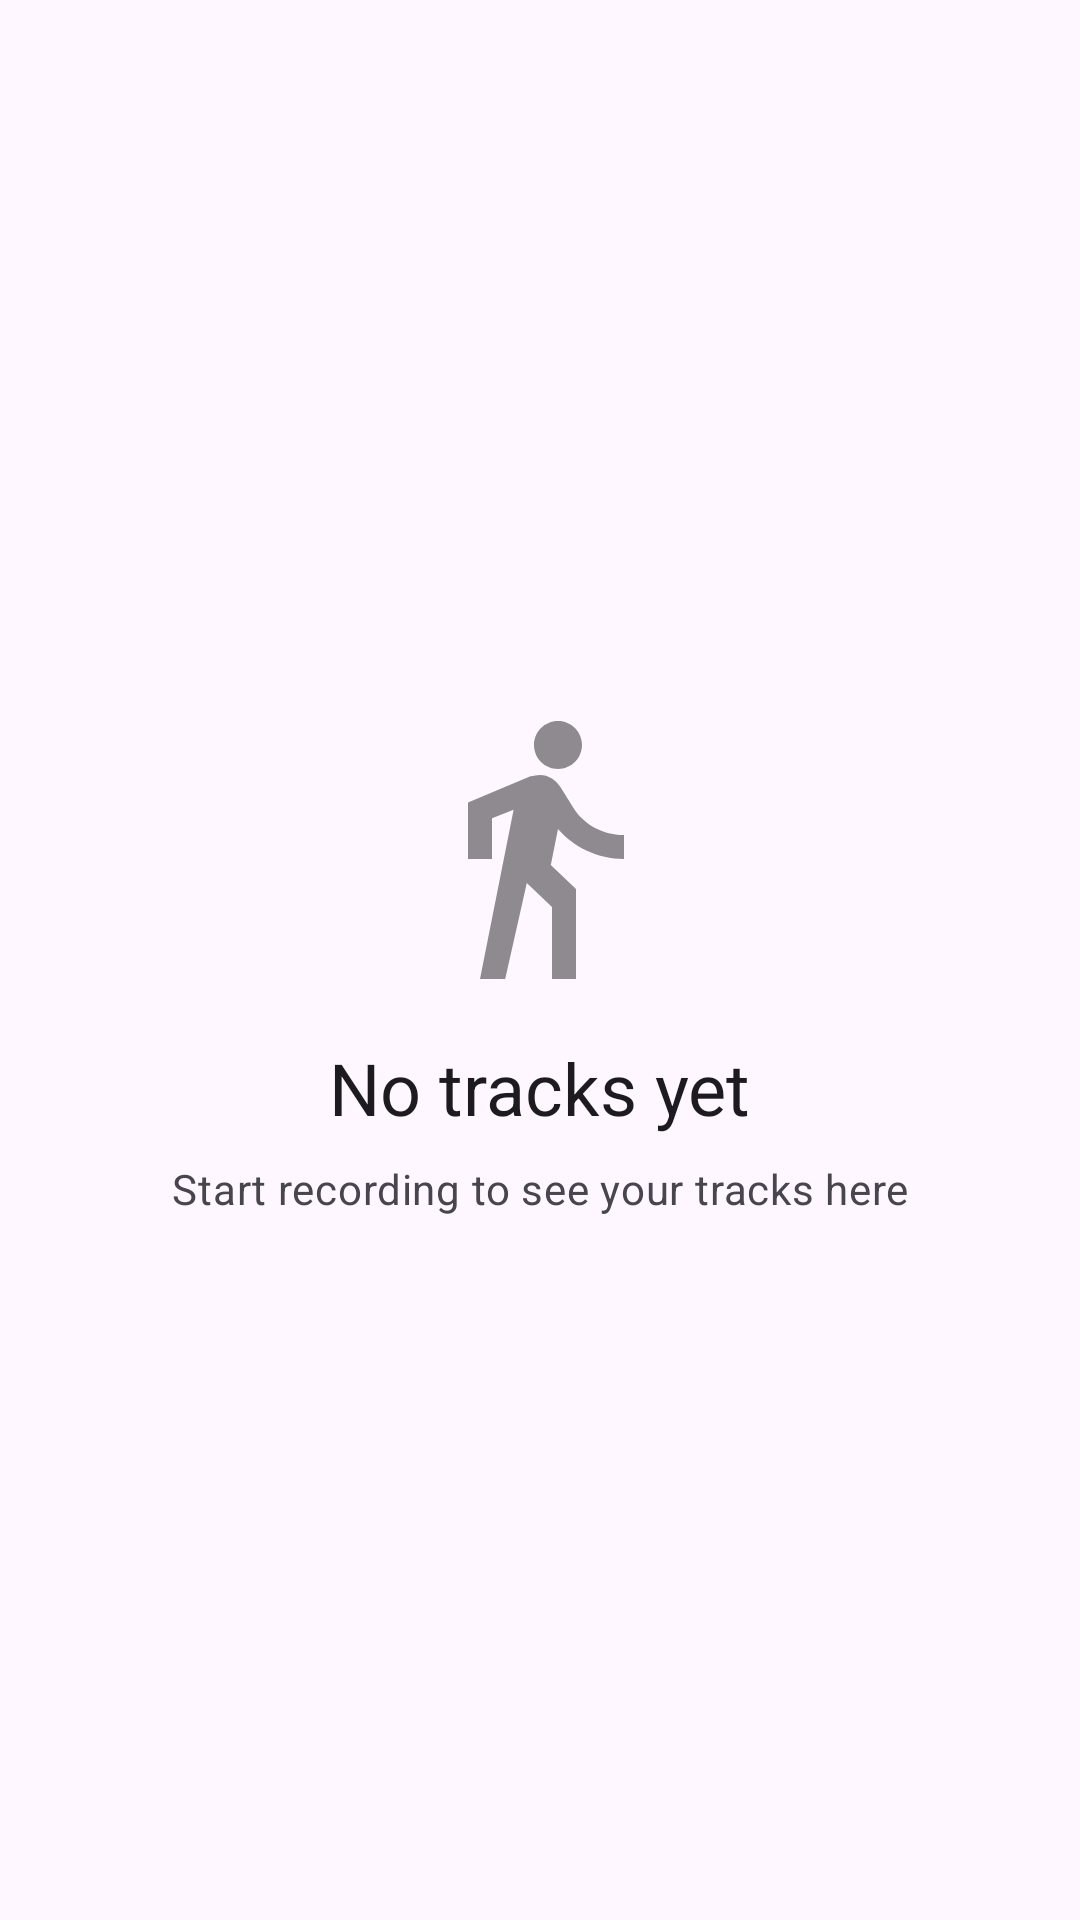

Write the Android layout XML for this screen, with the resource values it uses.
<!-- AndroidManifest.xml: application theme Theme.SurveyMe -->
<!-- res/layout/fragment_tracks.xml -->
<?xml version="1.0" encoding="utf-8"?>
<androidx.constraintlayout.widget.ConstraintLayout xmlns:android="http://schemas.android.com/apk/res/android"
    xmlns:app="http://schemas.android.com/apk/res-auto"
    xmlns:tools="http://schemas.android.com/tools"
    android:layout_width="match_parent"
    android:layout_height="match_parent"
    tools:context=".presentation.tracks.TracksFragment">

    <androidx.recyclerview.widget.RecyclerView
        android:id="@+id/recyclerViewTracks"
        android:layout_width="0dp"
        android:layout_height="0dp"
        android:visibility="gone"
        app:layoutManager="androidx.recyclerview.widget.LinearLayoutManager"
        app:layout_constraintBottom_toBottomOf="parent"
        app:layout_constraintEnd_toEndOf="parent"
        app:layout_constraintStart_toStartOf="parent"
        app:layout_constraintTop_toTopOf="parent"
        tools:listitem="@layout/item_track" />

    <LinearLayout
        android:id="@+id/emptyState"
        android:layout_width="wrap_content"
        android:layout_height="wrap_content"
        android:gravity="center"
        android:orientation="vertical"
        app:layout_constraintBottom_toBottomOf="parent"
        app:layout_constraintEnd_toEndOf="parent"
        app:layout_constraintStart_toStartOf="parent"
        app:layout_constraintTop_toTopOf="parent">

        <ImageView
            android:layout_width="96dp"
            android:layout_height="96dp"
            android:alpha="0.5"
            android:src="@drawable/ic_tracks"
            app:tint="?attr/colorOnSurface" />

        <TextView
            android:layout_width="wrap_content"
            android:layout_height="wrap_content"
            android:layout_marginTop="16dp"
            android:text="@string/no_tracks_yet"
            android:textAppearance="@style/TextAppearance.Material3.HeadlineSmall" />

        <TextView
            android:layout_width="wrap_content"
            android:layout_height="wrap_content"
            android:layout_marginTop="8dp"
            android:text="@string/start_recording_hint"
            android:textAppearance="@style/TextAppearance.Material3.BodyMedium"
            android:textColor="?attr/colorOnSurfaceVariant" />

    </LinearLayout>

</androidx.constraintlayout.widget.ConstraintLayout>
<!-- res/layout/item_track.xml (included above) -->
<?xml version="1.0" encoding="utf-8"?>
<com.google.android.material.card.MaterialCardView xmlns:android="http://schemas.android.com/apk/res/android"
    xmlns:app="http://schemas.android.com/apk/res-auto"
    xmlns:tools="http://schemas.android.com/tools"
    android:layout_width="match_parent"
    android:layout_height="wrap_content"
    android:layout_marginHorizontal="16dp"
    android:layout_marginVertical="4dp"
    app:cardElevation="2dp">

    <androidx.constraintlayout.widget.ConstraintLayout
        android:layout_width="match_parent"
        android:layout_height="wrap_content"
        android:padding="16dp">

        <TextView
            android:id="@+id/textTrackName"
            android:layout_width="0dp"
            android:layout_height="wrap_content"
            android:textAppearance="@style/TextAppearance.Material3.TitleMedium"
            app:layout_constraintEnd_toEndOf="parent"
            app:layout_constraintStart_toStartOf="parent"
            app:layout_constraintTop_toTopOf="parent"
            tools:text="Morning Walk" />

        <TextView
            android:id="@+id/textTrackDate"
            android:layout_width="wrap_content"
            android:layout_height="wrap_content"
            android:layout_marginTop="4dp"
            android:textAppearance="@style/TextAppearance.Material3.BodySmall"
            android:textColor="?attr/colorOnSurfaceVariant"
            app:layout_constraintStart_toStartOf="parent"
            app:layout_constraintTop_toBottomOf="@+id/textTrackName"
            tools:text="Dec 25, 2024 • 10:30 AM" />

        <TextView
            android:id="@+id/textTrackDistance"
            android:layout_width="wrap_content"
            android:layout_height="wrap_content"
            android:layout_marginTop="8dp"
            android:textAppearance="@style/TextAppearance.Material3.BodyMedium"
            app:layout_constraintStart_toStartOf="parent"
            app:layout_constraintTop_toBottomOf="@+id/textTrackDate"
            tools:text="5.2 km" />

        <TextView
            android:id="@+id/textTrackDuration"
            android:layout_width="wrap_content"
            android:layout_height="wrap_content"
            android:layout_marginStart="16dp"
            android:layout_marginTop="8dp"
            android:textAppearance="@style/TextAppearance.Material3.BodyMedium"
            app:layout_constraintStart_toEndOf="@+id/textTrackDistance"
            app:layout_constraintTop_toBottomOf="@+id/textTrackDate"
            tools:text="45 min" />

    </androidx.constraintlayout.widget.ConstraintLayout>

</com.google.android.material.card.MaterialCardView>
<!-- resources referenced by this layout -->
<resources>
  <!-- drawable ic_tracks (drawable) -->
  <vector xmlns:android="http://schemas.android.com/apk/res/android"
      android:width="24dp"
      android:height="24dp"
      android:viewportWidth="24"
      android:viewportHeight="24">
      <path
          android:fillColor="@android:color/black"
          android:pathData="M13.5,5.5c1.1,0 2,-0.9 2,-2s-0.9,-2 -2,-2 -2,0.9 -2,2 0.9,2 2,2zM9.8,8.9L7,23h2.1l1.8,-8 2.1,2v6h2v-7.5l-2.1,-2 0.6,-3C14.8,12 16.8,13 19,13v-2c-1.9,0 -3.5,-1 -4.3,-2.4l-1,-1.6c-0.4,-0.6 -1,-1 -1.7,-1 -0.3,0 -0.5,0.1 -0.8,0.1L6,8.3V13h2V9.6l1.8,-0.7"/>
  </vector>
  <string name="no_tracks_yet">No tracks yet</string>
  <string name="start_recording_hint">Start recording to see your tracks here</string>
  <style name="Theme.SurveyMe" parent="Base.Theme.SurveyMe" />
  <style name="Base.Theme.SurveyMe" parent="Theme.Material3.DayNight.NoActionBar">
          
          <item name="colorPrimary">@color/primary</item>
          <item name="colorPrimaryVariant">@color/primary_dark</item>
          <item name="colorOnPrimary">@color/white</item>
          
          <item name="colorSecondary">@color/teal_200</item>
          <item name="colorSecondaryVariant">@color/teal_700</item>
          <item name="colorOnSecondary">@color/black</item>
          
          <item name="android:statusBarColor">?attr/colorPrimaryVariant</item>
          
      </style>
  <color name="primary">#2196F3</color>
  <color name="primary_dark">#1976D2</color>
  <color name="white">#FFFFFFFF</color>
  <color name="teal_200">#FF03DAC5</color>
  <color name="teal_700">#FF018786</color>
  <color name="black">#FF000000</color>
</resources>
